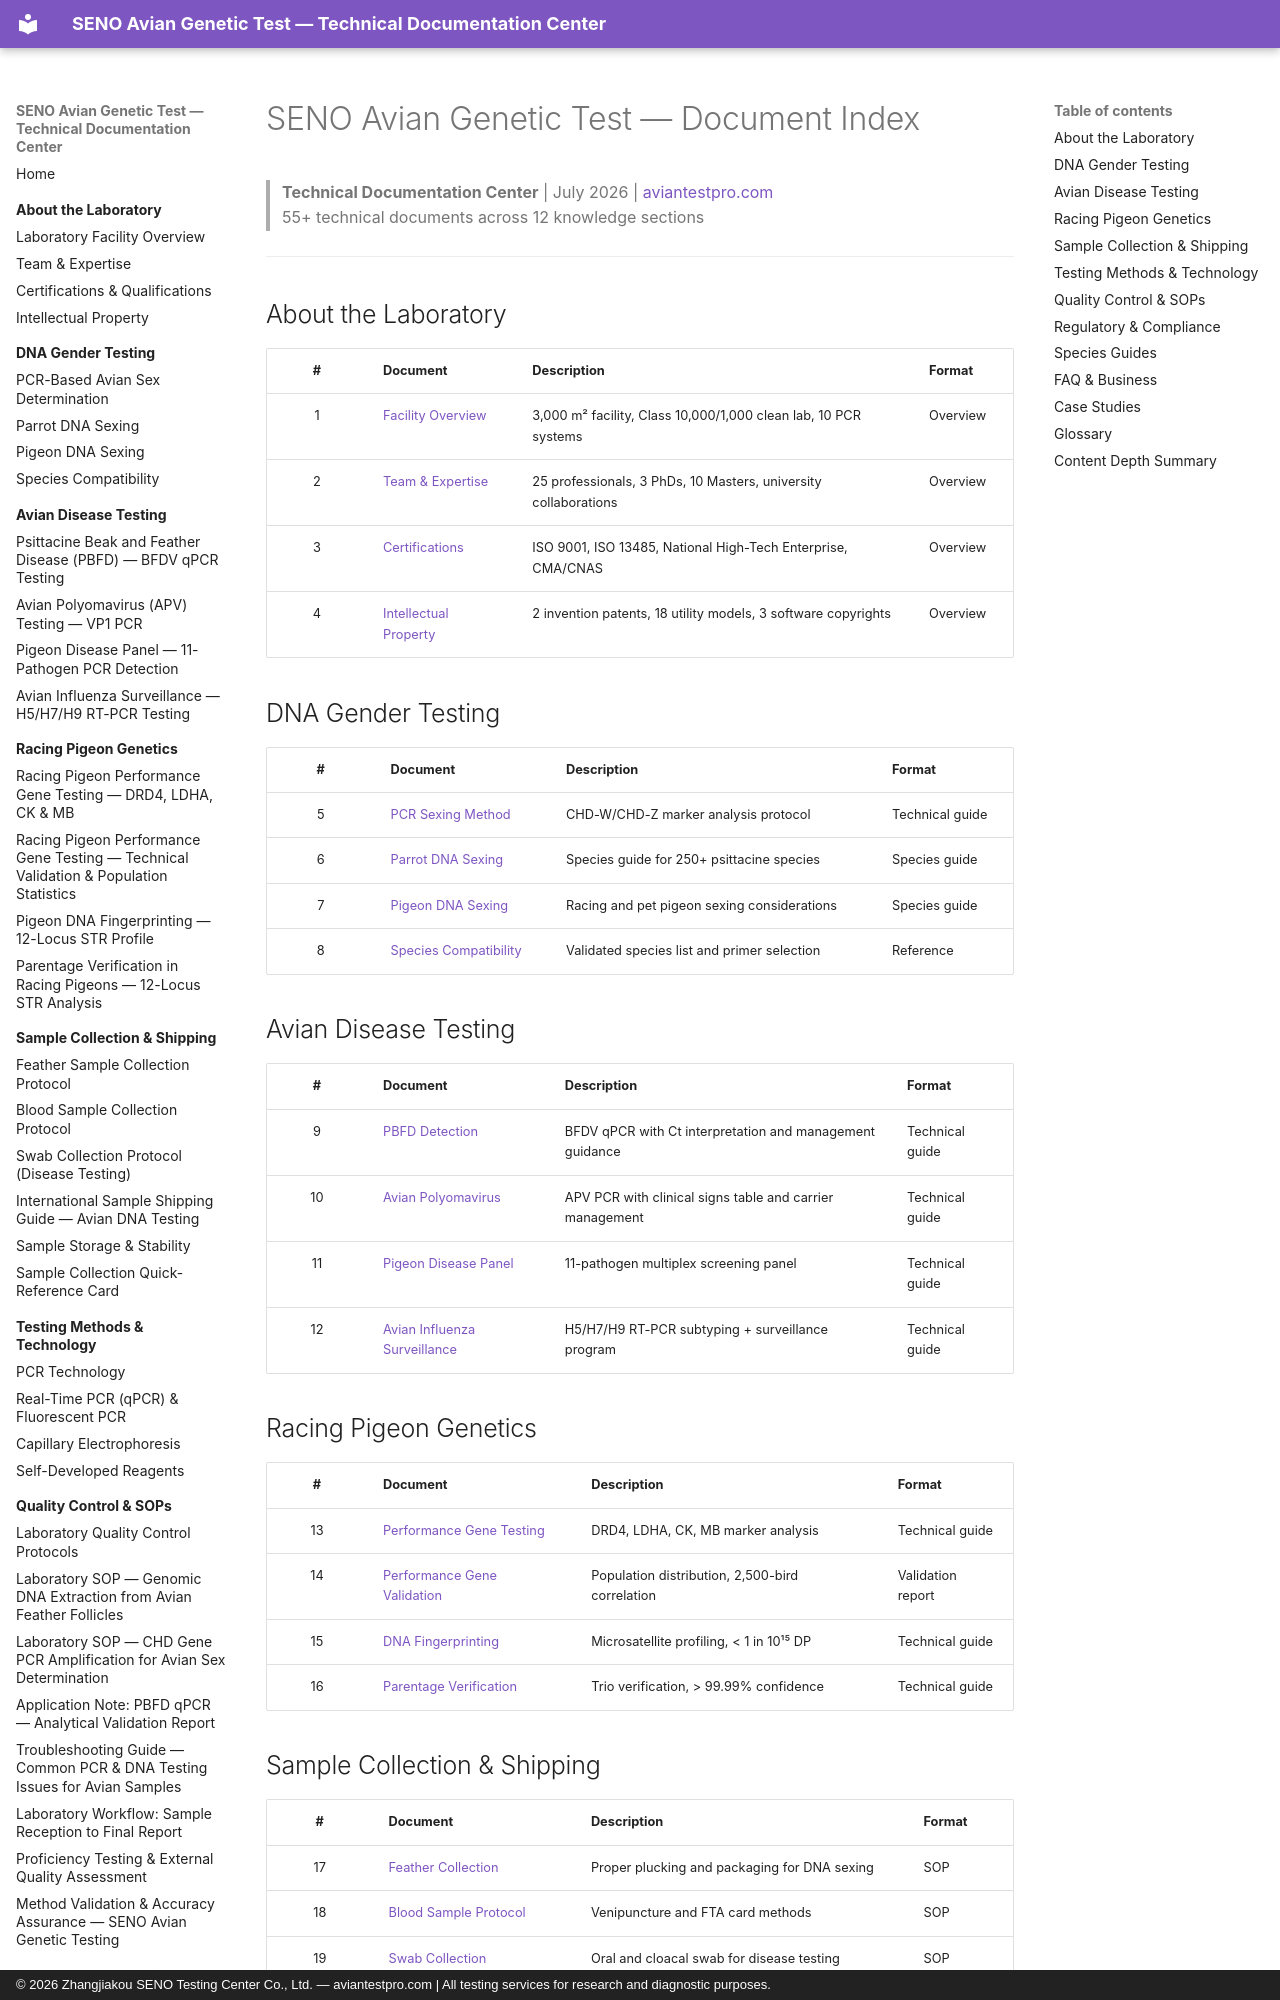

repository: martinxionbiotech-max/aviantestpro.com · page: document-index/index.html · generator: mkdocs · copyright: © 2026 Zhangjiakou SENO Testing Center Co., Ltd. — aviantestpro.com | All testing services for research and diagnostic purposes.

# SENO Avian Genetic Test — Document Index

> **Technical Documentation Center** | July 2026 | [aviantestpro.com](https://aviantestpro.com)  
> 55+ technical documents across 12 knowledge sections

---

## About the Laboratory

| # | Document | Description | Format |
|:-:|:---------|:------------|:-------|
| 1 | [Facility Overview](about/facility-overview.md) | 3,000 m² facility, Class 10,000/1,000 clean lab, 10 PCR systems | Overview |
| 2 | [Team & Expertise](about/team-and-expertise.md) | 25 professionals, 3 PhDs, 10 Masters, university collaborations | Overview |
| 3 | [Certifications](about/certifications.md) | ISO 9001, ISO 13485, National High-Tech Enterprise, CMA/CNAS | Overview |
| 4 | [Intellectual Property](about/intellectual-property.md) | 2 invention patents, 18 utility models, 3 software copyrights | Overview |

## DNA Gender Testing

| # | Document | Description | Format |
|:-:|:---------|:------------|:-------|
| 5 | [PCR Sexing Method](gender-testing/pcr-sexing-method.md) | CHD-W/CHD-Z marker analysis protocol | Technical guide |
| 6 | [Parrot DNA Sexing](gender-testing/parrot-dna-sexing.md) | Species guide for 250+ psittacine species | Species guide |
| 7 | [Pigeon DNA Sexing](gender-testing/pigeon-dna-sexing.md) | Racing and pet pigeon sexing considerations | Species guide |
| 8 | [Species Compatibility](gender-testing/species-compatibility.md) | Validated species list and primer selection | Reference |

## Avian Disease Testing

| # | Document | Description | Format |
|:-:|:---------|:------------|:-------|
| 9 | [PBFD Detection](disease-testing/pbfd.md) | BFDV qPCR with Ct interpretation and management guidance | Technical guide |
| 10 | [Avian Polyomavirus](disease-testing/avian-polyomavirus.md) | APV PCR with clinical signs table and carrier management | Technical guide |
| 11 | [Pigeon Disease Panel](disease-testing/pigeon-disease-panel.md) | 11-pathogen multiplex screening panel | Technical guide |
| 12 | [Avian Influenza Surveillance](disease-testing/avian-influenza-surveillance.md) | H5/H7/H9 RT-PCR subtyping + surveillance program | Technical guide |

## Racing Pigeon Genetics

| # | Document | Description | Format |
|:-:|:---------|:------------|:-------|
| 13 | [Performance Gene Testing](pigeon-genetics/performance-gene-testing.md) | DRD4, LDHA, CK, MB marker analysis | Technical guide |
| 14 | [Performance Gene Validation](pigeon-genetics/performance-gene-validation.md) | Population distribution, 2,500-bird correlation | Validation report |
| 15 | [DNA Fingerprinting](pigeon-genetics/dna-fingerprinting.md) | Microsatellite profiling, < 1 in 10¹⁵ DP | Technical guide |
| 16 | [Parentage Verification](pigeon-genetics/parentage-verification.md) | Trio verification, > 99.99% confidence | Technical guide |
